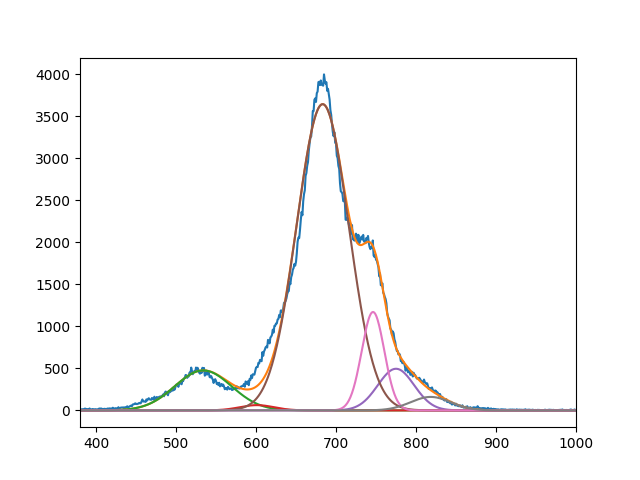

Data behind this chart, as committed beside it:
4.755161384510218454e+02, 6.276813027553488666e+01, 3.641992125008201583e+03, 4.953109290011154258e+02, 1.170418622171356446e+03, 1.603473512374758343e+02
5.339999977646232310e+02, 6.009999999861695414e+02, 6.833237535644944955e+02, 7.749999938214083386e+02, 7.462700486549966854e+02, 8.183166593302255478e+02
4.999999999999997868e+01, 3.008774812507002849e+01, 4.590626297617573925e+01, 3.205976464447649477e+01, 1.995606948405961489e+01, 3.547356760106827522e+01
